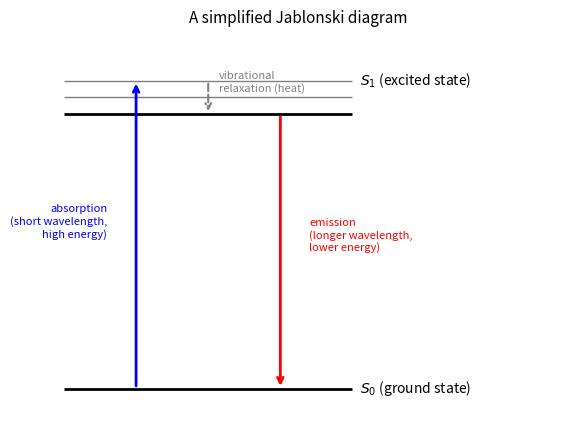
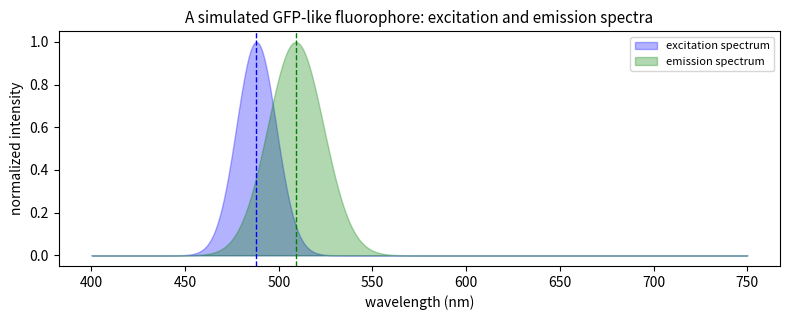
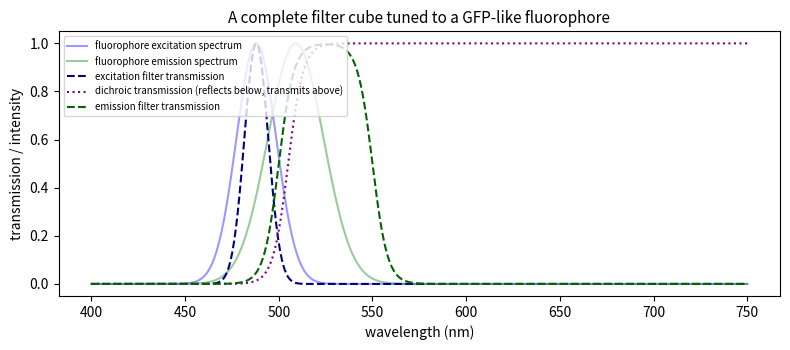
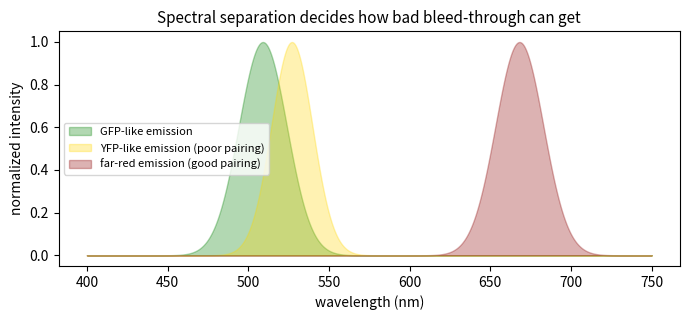

Generate these figures, in order, with matplotlib:
# ── Hardware check ──
import platform
print('Python', platform.python_version())
print('No GPU is needed anywhere in this notebook — everything is plain NumPy/Matplotlib.')

# ── Global imports and configuration ──
import numpy as np
import matplotlib.pyplot as plt
SEED = 7
rng = np.random.default_rng(SEED)
plt.rcParams['figure.facecolor'] = 'white'
plt.rcParams['axes.titlesize'] = 11

# ── Course toolkit (identical to ../course_toolkit.py v1.1; copied so this notebook runs alone) ──
import numpy as np

def fluorophore_spectrum(wavelengths_nm: np.ndarray, peak_nm: float, fwhm_nm: float) -> np.ndarray:
    """A Gaussian-shaped excitation or emission spectrum, normalised to a peak of 1.0, from a
    published peak wavelength and full width at half maximum (both in nm) — a parametric model,
    not a scanned or stored spectrum."""
    sigma = fwhm_nm / (2 * np.sqrt(2 * np.log(2)))
    return np.exp(-((wavelengths_nm - peak_nm) ** 2) / (2 * sigma ** 2))


def dichroic_transmission(wavelengths_nm: np.ndarray, cutoff_nm: float, steepness_nm: float = 5.0) -> np.ndarray:
    """A long-pass dichroic/emission-filter transmission curve: ~0 below ``cutoff_nm``, ~1 above,
    with a logistic transition of width ``steepness_nm`` (a simplified filter model)."""
    return 1.0 / (1.0 + np.exp(-(wavelengths_nm - cutoff_nm) / steepness_nm))

# ── 1.1 a schematic Jablonski diagram, drawn entirely with code ──
fig, ax = plt.subplots(figsize=(6, 4.5))
s0_y, s1_y = 0.0, 1.0
ax.hlines(s0_y, 0.1, 0.9, color='black', lw=2)
ax.hlines(s1_y, 0.1, 0.9, color='black', lw=2)
for dy in (0.06, 0.12):  # a couple of vibrational sublevels above S1's lowest level
    ax.hlines(s1_y + dy, 0.1, 0.9, color='gray', lw=1)
ax.text(0.92, s0_y, '$S_0$ (ground state)', va='center', fontsize=10)
ax.text(0.92, s1_y + 0.12, '$S_1$ (excited state)', va='center', fontsize=10)

ax.annotate('', xy=(0.3, s1_y + 0.12), xytext=(0.3, s0_y),
            arrowprops=dict(arrowstyle='->', color='blue', lw=2))
ax.text(0.22, 0.55, 'absorption\n(short wavelength,\nhigh energy)', color='blue', fontsize=8, ha='right')

ax.annotate('', xy=(0.5, s1_y), xytext=(0.5, s1_y + 0.12),
            arrowprops=dict(arrowstyle='->', color='gray', lw=1.5, linestyle='dashed'))
ax.text(0.53, s1_y + 0.08, 'vibrational\nrelaxation (heat)', color='gray', fontsize=8)

ax.annotate('', xy=(0.7, s0_y), xytext=(0.7, s1_y),
            arrowprops=dict(arrowstyle='->', color='red', lw=2))
ax.text(0.78, 0.5, 'emission\n(longer wavelength,\nlower energy)', color='red', fontsize=8)

ax.set_xlim(0, 1.5); ax.set_ylim(-0.15, 1.3)
ax.axis('off')
ax.set_title('A simplified Jablonski diagram')
plt.tight_layout(); plt.show()

# ── 2.1 a simulated GFP-like fluorophore's excitation and emission spectra ──
wavelengths_nm = np.linspace(400, 750, 700)
gfp_ex = fluorophore_spectrum(wavelengths_nm, peak_nm=488, fwhm_nm=25)
gfp_em = fluorophore_spectrum(wavelengths_nm, peak_nm=509, fwhm_nm=35)

stokes_shift_nm = 509 - 488
print(f'GFP-like fluorophore: excitation peak 488 nm, emission peak 509 nm')
print(f'Stokes shift: {stokes_shift_nm} nm')

fig, ax = plt.subplots(figsize=(8, 3.3))
ax.fill_between(wavelengths_nm, gfp_ex, color='blue', alpha=0.3, label='excitation spectrum')
ax.fill_between(wavelengths_nm, gfp_em, color='green', alpha=0.3, label='emission spectrum')
ax.axvline(488, color='blue', ls='--', lw=1)
ax.axvline(509, color='green', ls='--', lw=1)
ax.set_xlabel('wavelength (nm)'); ax.set_ylabel('normalized intensity')
ax.set_title('A simulated GFP-like fluorophore: excitation and emission spectra')
ax.legend(fontsize=8)
plt.tight_layout(); plt.show()

# ── 3.1 simulate a complete filter cube tuned to the GFP-like fluorophore ──
excitation_filter = fluorophore_spectrum(wavelengths_nm, peak_nm=488, fwhm_nm=15)  # narrow bandpass
dichroic_cutoff_nm = 505
dichroic = dichroic_transmission(wavelengths_nm, cutoff_nm=dichroic_cutoff_nm, steepness_nm=4.0)

def bandpass(wl, low_nm, high_nm, steepness_nm=4.0):
    return (dichroic_transmission(wl, low_nm, steepness_nm)
            * (1.0 - dichroic_transmission(wl, high_nm, steepness_nm)))

emission_filter = bandpass(wavelengths_nm, 500, 550)

fig, ax = plt.subplots(figsize=(8, 3.6))
ax.plot(wavelengths_nm, gfp_ex, color='blue', alpha=0.4, label='fluorophore excitation spectrum')
ax.plot(wavelengths_nm, gfp_em, color='green', alpha=0.4, label='fluorophore emission spectrum')
ax.plot(wavelengths_nm, excitation_filter, color='navy', ls='--', label='excitation filter transmission')
ax.plot(wavelengths_nm, dichroic, color='purple', ls=':', label='dichroic transmission (reflects below, transmits above)')
ax.plot(wavelengths_nm, emission_filter, color='darkgreen', ls='--', label='emission filter transmission')
ax.set_xlabel('wavelength (nm)'); ax.set_ylabel('transmission / intensity')
ax.set_title('A complete filter cube tuned to a GFP-like fluorophore')
ax.legend(fontsize=7, loc='upper left')
plt.tight_layout(); plt.show()

# ── 4.1 compute a 2x2 bleed-through matrix for a GFP-like/mCherry-like fluorophore pair ──
def detected_signal(emission_spectrum, channel_transmission):
    return np.trapezoid(emission_spectrum * channel_transmission, wavelengths_nm)

mcherry_ex = fluorophore_spectrum(wavelengths_nm, peak_nm=587, fwhm_nm=25)
mcherry_em = fluorophore_spectrum(wavelengths_nm, peak_nm=610, fwhm_nm=40)

green_channel = bandpass(wavelengths_nm, 500, 550)
red_channel = bandpass(wavelengths_nm, 600, 660)

fluorophores = {'GFP-like (em peak 509 nm)': gfp_em, 'mCherry-like (em peak 610 nm)': mcherry_em}
channels = {'green channel (500-550 nm)': green_channel, 'red channel (600-660 nm)': red_channel}

matrix = np.zeros((len(fluorophores), len(channels)))
for i, em in enumerate(fluorophores.values()):
    for j, ch in enumerate(channels.values()):
        matrix[i, j] = detected_signal(em, ch)

print(f"{'':32s}" + "".join(f"{name:>26s}" for name in channels))
for i, name in enumerate(fluorophores):
    print(f"{name:32s}" + "".join(f"{matrix[i, j]:>26.3f}" for j in range(len(channels))))

bleed_gfp_into_red = matrix[0, 1] / matrix[0, 0] * 100
bleed_mcherry_into_green = matrix[1, 0] / matrix[1, 1] * 100
print(f"\nGFP-like signal bleeding into the red channel: {bleed_gfp_into_red:.2f}% of its own-channel signal")
print(f"mCherry-like signal bleeding into the green channel: {bleed_mcherry_into_green:.2f}% of its own-channel signal")

# ── 5.1 compare a well-separated pair against a poorly-separated pair, using the same calculation ──
yfp_em = fluorophore_spectrum(wavelengths_nm, peak_nm=527, fwhm_nm=30)       # close to GFP-like
far_red_em = fluorophore_spectrum(wavelengths_nm, peak_nm=668, fwhm_nm=35)   # far from GFP-like

yfp_channel = bandpass(wavelengths_nm, 520, 560)
far_red_channel = bandpass(wavelengths_nm, 660, 720)

poor_pair_bleed = detected_signal(gfp_em, yfp_channel) / detected_signal(yfp_em, yfp_channel) * 100
good_pair_bleed = detected_signal(gfp_em, far_red_channel) / detected_signal(far_red_em, far_red_channel) * 100

print(f'GFP-like bleeding into a closely-spaced YFP-like channel:  {poor_pair_bleed:6.2f}%  (poorly-separated pair)')
print(f'GFP-like bleeding into a well-separated far-red channel:   {good_pair_bleed:6.2f}%  (well-separated pair)')

fig, ax = plt.subplots(figsize=(7, 3.3))
ax.fill_between(wavelengths_nm, gfp_em, color='green', alpha=0.3, label='GFP-like emission')
ax.fill_between(wavelengths_nm, yfp_em, color='gold', alpha=0.3, label='YFP-like emission (poor pairing)')
ax.fill_between(wavelengths_nm, far_red_em, color='darkred', alpha=0.3, label='far-red emission (good pairing)')
ax.set_xlabel('wavelength (nm)'); ax.set_ylabel('normalized intensity')
ax.set_title('Spectral separation decides how bad bleed-through can get')
ax.legend(fontsize=8)
plt.tight_layout(); plt.show()
